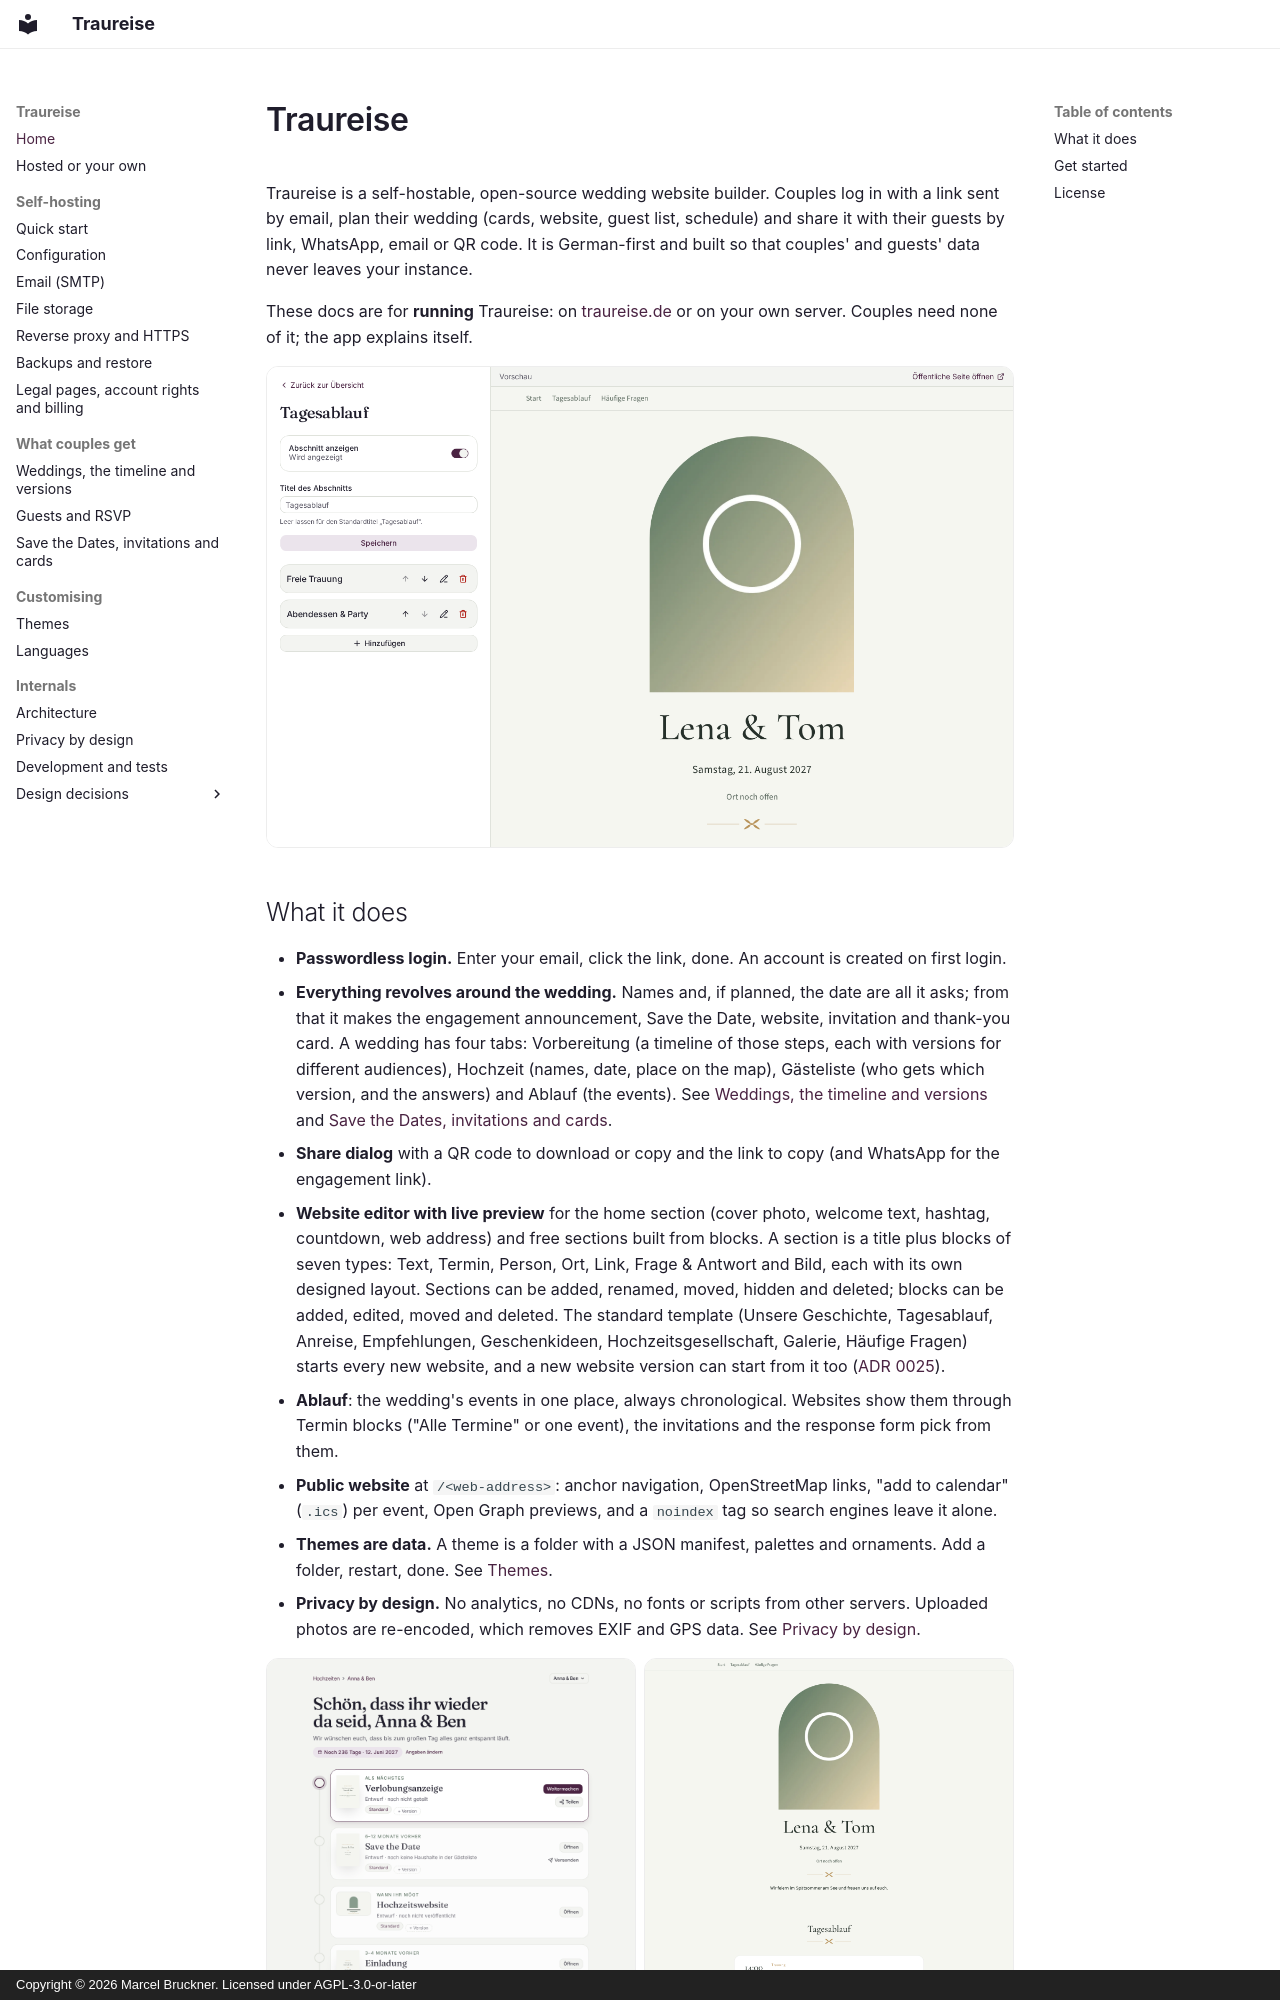

repository: Traureise/traureise · page: index.html · generator: mkdocs · copyright: Copyright © 2026 Marcel Bruckner. Licensed under AGPL-3.0-or-later

# Traureise

Traureise is a self-hostable, open-source wedding website builder. Couples log in with a link sent by
email, plan their wedding (cards, website, guest list, schedule) and share it with their guests by link,
WhatsApp, email or QR code. It is German-first and built so that couples' and guests' data never leaves your
instance.

These docs are for **running** Traureise: on [traureise.de](hosted.md) or on your own server. Couples need
none of it; the app explains itself.

![The editor: forms on the left, the live preview of the public site on the right](assets/editor.png){ .screenshot }
